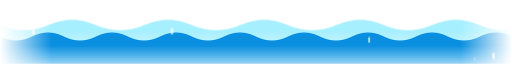
t = 0.00 s
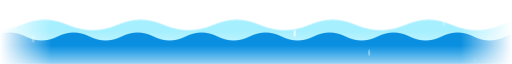
t = 4.00 s
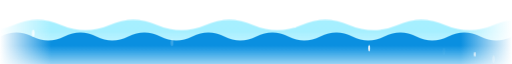
t = 5.05 s
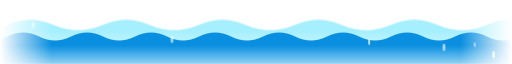
t = 6.10 s
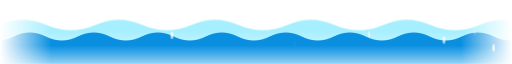
t = 7.15 s
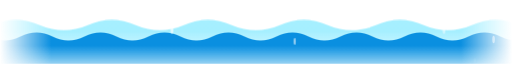
t = 8.20 s

The animated SVG that drew these frames (rendered in a browser with its animation timeline set to each time). Animation: 4 CSS @keyframes rules; frames cover the first 8.20 s, repeats indefinitely.

<svg xmlns="http://www.w3.org/2000/svg" viewBox="0 0 1280 56" width="1280" height="56" preserveAspectRatio="none" role="presentation" aria-hidden="true">
<defs><linearGradient id="a" x1="0" y1="0" x2="1" y2="0"><stop offset="0" stop-color="#27c2f0" stop-opacity="0"/><stop offset=".12" stop-color="#27c2f0"/><stop offset=".88" stop-color="#0a7fd6"/><stop offset="1" stop-color="#0a7fd6" stop-opacity="0"/></linearGradient>
<linearGradient id="b" x1="0" y1="0" x2="1" y2="0"><stop offset="0" stop-color="#7fe8ff" stop-opacity="0"/><stop offset=".14" stop-color="#7fe8ff" stop-opacity=".75"/><stop offset=".86" stop-color="#27c2f0" stop-opacity=".75"/><stop offset="1" stop-color="#27c2f0" stop-opacity="0"/></linearGradient>
<linearGradient id="v" x1="0" y1="0" x2="0" y2="1"><stop offset=".3" stop-color="#0a8fe0"/><stop offset="1" stop-color="#0a8fe0" stop-opacity="0"/></linearGradient>
<linearGradient id="v2" x1="0" y1="0" x2="0" y2="1"><stop offset=".2" stop-color="#7fe8ff"/><stop offset=".9" stop-color="#7fe8ff" stop-opacity="0"/></linearGradient>
<mask id="m"><rect width="1280" height="56" fill="url(#mg)"/></mask>
<linearGradient id="mg" x1="0" y1="0" x2="1" y2="0"><stop offset="0" stop-color="#000"/><stop offset=".1" stop-color="#fff"/><stop offset=".9" stop-color="#fff"/><stop offset="1" stop-color="#000"/></linearGradient>
</defs>
<style>.w1{animation:w1 10s linear infinite}.w2{animation:w2 14s linear infinite}
@keyframes w1{to{transform:translateX(160px)}}@keyframes w2{to{transform:translateX(-240px)}}
@keyframes up{0%{transform:translateY(10px);opacity:0}30%{opacity:1}100%{transform:translateY(-24px);opacity:0}}
@keyframes cross{from{transform:translateX(-60px)}to{transform:translateX(1340px)}}
@media (prefers-reduced-motion:reduce){*{animation:none!important}}</style>
<g mask="url(#m)">
<path class="w2" d="M-240,22 q60.0,9 120,0 q60.0,-9 120,0 q60.0,9 120,0 q60.0,-9 120,0 q60.0,9 120,0 q60.0,-9 120,0 q60.0,9 120,0 q60.0,-9 120,0 q60.0,9 120,0 q60.0,-9 120,0 q60.0,9 120,0 q60.0,-9 120,0 q60.0,9 120,0 q60.0,-9 120,0  V66 H-240 Z" fill="url(#v2)" opacity=".7"/>

<path class="w1" d="M-160,32 q40.0,7 80,0 q40.0,-7 80,0 q40.0,7 80,0 q40.0,-7 80,0 q40.0,7 80,0 q40.0,-7 80,0 q40.0,7 80,0 q40.0,-7 80,0 q40.0,7 80,0 q40.0,-7 80,0 q40.0,7 80,0 q40.0,-7 80,0 q40.0,7 80,0 q40.0,-7 80,0 q40.0,7 80,0 q40.0,-7 80,0 q40.0,7 80,0 q40.0,-7 80,0 q40.0,7 80,0 q40.0,-7 80,0  V66 H-160 Z" fill="url(#v)"/>
<circle cx="1187" cy="43" r="2.1" fill="#ffffff" fill-opacity=".85" style="animation:up 4.3s ease-in -5.0s infinite"/><circle cx="923" cy="38" r="2.7" fill="#ffffff" fill-opacity=".85" style="animation:up 6.4s ease-in -3.6s infinite"/><circle cx="737" cy="29" r="3.0" fill="#ffffff" fill-opacity=".85" style="animation:up 5.6s ease-in -4.3s infinite"/><circle cx="1234" cy="43" r="3.3" fill="#ffffff" fill-opacity=".85" style="animation:up 5.8s ease-in -1.6s infinite"/><circle cx="83" cy="26" r="3.1" fill="#ffffff" fill-opacity=".85" style="animation:up 5.3s ease-in -2.3s infinite"/><circle cx="1110" cy="35" r="3.3" fill="#ffffff" fill-opacity=".85" style="animation:up 4.9s ease-in -0.1s infinite"/><circle cx="430" cy="28" r="3.2" fill="#ffffff" fill-opacity=".85" style="animation:up 8.0s ease-in -4.0s infinite"/>
</g>
</svg>
